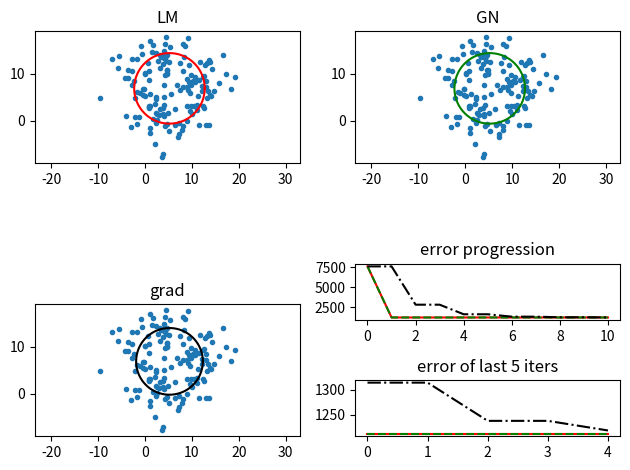

Reproduce this figure in Python.
import numpy as np
import scipy.io as sio
from scipy.optimize import minimize
from matplotlib import pyplot as plt
from typing import Callable


def LM_iter(X: np.array, x0: float, y0: float, r0: float, mu: float) -> tuple:
    points_np = np.array(X)
    x1, y1 = points_np[:, 0], points_np[:, 1]
    jacob_x = np.array([((x0 - x1) / np.sqrt((x1 - x0) ** 2 + (y1 - y0) ** 2))])
    jacob_y = np.array([((y0 - y1) / np.sqrt((x1 - x0) ** 2 + (y1 - y0) ** 2))])
    jacob_r = -np.ones((1, jacob_x.shape[1]))
    jacob = np.vstack((jacob_x, jacob_y, jacob_r)).T
    dists_g = np.array(dist(X, x0, y0, r0))
    g_func = np.reshape(dists_g, (dists_g.shape[0], 1))
    vx, vy, vr = -np.linalg.inv(jacob.T @ jacob + mu * np.eye(jacob.T.shape[0])) @ jacob.T @ g_func
    f = get_objective_function(X)
    old_value = f([x0, y0, r0])
    new_value = f([x0 + vx[0], y0 + vy[0], r0 + vr[0]])
    is_success = new_value < old_value
    print(is_success, new_value, old_value)
    return x0 + vx[0], y0 + vy[0], r0 + vr[0], is_success


def GN_iter(X: np.array, x0: float, y0: float, r0: float) -> tuple:
    points_np = np.array(X)
    x1, y1 = points_np[:, 0], points_np[:, 1]
    jacob_x = np.array([((x0 - x1) / np.sqrt((x1 - x0) ** 2 + (y1 - y0) ** 2))])
    jacob_y = np.array([((y0 - y1) / np.sqrt((x1 - x0) ** 2 + (y1 - y0) ** 2))])
    jacob_r = -np.ones((1, jacob_x.shape[1]))
    jacob = np.vstack((jacob_x, jacob_y, jacob_r)).T
    dists_g = np.array(dist(X, x0, y0, r0))
    g_func = np.reshape(dists_g, (dists_g.shape[0], 1))
    vx, vy, vr = -np.linalg.inv(jacob.T @ jacob) @ jacob.T @ g_func
    return x0 + vx[0], y0 + vy[0], r0 + vr[0]


def grad_iter(X: np.array, x0: float, y0: float, r0: float, a: float) -> tuple:
        points_np = np.array(X)
        x1, y1 = points_np[:, 0], points_np[:, 1]
        grad_dist_x = 2 * np.sum(dist(X, x0, y0, r0) * ((x0 - x1) / np.sqrt((x1 - x0) ** 2 + (y1 - y0) ** 2)))
        grad_dist_y = 2 * np.sum(dist(X, x0, y0, r0) * ((y0 - y1) / np.sqrt((x1 - x0) ** 2 + (y1 - y0) ** 2)))
        grad_r = -2 * sum(dist(X, x0, y0, r0))
        return x0 - a * grad_dist_x, y0 - a * grad_dist_y, r0 - a * grad_r


def dist(X, x0, y0, r):
    points_np = np.array(X)
    x1, y1 = points_np[:, 0], points_np[:, 1]
    distances = np.sqrt((x1 - x0) ** 2 + (y1 - y0) ** 2) - r
    return np.array(distances)


def get_objective_function(X: np.array) -> Callable:
    return lambda c: np.sum(dist(X, c[0], c[1], c[2]) ** 2)

def plot_circle(ax, x0, y0, r, color):
    theta = np.arange(0, 2*np.pi, 0.01)
    xs = r*np.cos(theta) + x0
    ys = r*np.sin(theta) + y0
    ax.plot(xs,ys, color)


if __name__ == '__main__':

    use_user_input_points = False
    if(use_user_input_points):
        try:
            X = sio.loadmat('points.mat')['X']
        except:
            num_points = 10
            plt.title('Select ' + str(num_points) + ' X')
            plt.draw()
            X = np.asarray(plt.ginput(num_points))
            sio.savemat('points.mat', {'X':X})
    else:
        x0 = 5
        y0 = 6
        r = 7
        theta = np.random.rand(150)*2*np.pi
        n = len(theta)
        X = np.zeros((n,2))
        X[:,0] = r*np.cos(theta) + x0
        X[:,1] = r*np.sin(theta) + y0
        X = X + np.random.randn(n,2)*3

    # set initial parameters to r=1 and x0,y0 = mean(X)
    params = np.ones((3,3))
    params[:,:2] = np.mean(X,0)

    # calculate initiall ssd. assumes same init for all methods
    d = np.sum(dist(X, *params[0])**2)
    dists = [[d],[d],[d]]
    mu = 1
    num_iter = 10
    # step size
    a = 0.01

    res = minimize(get_objective_function(X), x0=params[0])
    print('get_objective_function:')
    print(' objective', res.fun)
    print(' circle params x0, y0, r:', res.x)
    print()
    for i in range(num_iter):
        if(i):
            # after timeout sec it will continue by itself
            # otherwise will wait for button press
            timeout = 0.1
            plt.waitforbuttonpress(timeout)

            # if you close the figure, program should stop
            if(not plt.get_fignums()):
                break

        plt.clf()
        ax = plt.subplot(2,2,1)
        ax.title.set_text('LM')
        ax.plot(X[:,0], X[:,1], '.')
        plot_circle(ax, *params[0], 'r')
        x,y,r,succ = LM_iter(X, *params[0], mu)
        dists[0].append(np.sum(dist(X, x,y,r)**2))
        if(succ):
            params[0] = np.array([x,y,r])
            mu /= 3
        else:
            mu *= 2
        ax.axis('equal')

        ax = plt.subplot(2,2,2)
        ax.title.set_text('GN')
        ax.plot(X[:,0], X[:,1], '.')
        plot_circle(ax, *params[1], 'g')
        x,y,r = GN_iter(X, *params[1])
        dists[1].append(np.sum(dist(X, x,y,r)**2))
        params[1] = np.array([x,y,r])
        ax.axis('equal')


        ax = plt.subplot(2,2,3)
        ax.title.set_text('grad')
        ax.plot(X[:,0], X[:,1], '.')
        plot_circle(ax, *params[2],'k')
        x,y,r = grad_iter(X, *params[2], a)
        new_dist = np.sum(dist(X, x,y,r)**2)
        if(new_dist > dists[2][-1]):
            a /= 2
            new_dist =  dists[2][-1]
        else:
            a *= 2
            params[2] = np.array([x,y,r])
        dists[2].append(new_dist)
        ax.axis('equal')

        ax = plt.subplot(4,2,6)
        ax.title.set_text('error progression')
        ax.plot(dists[0], 'r-')
        ax.plot(dists[1], 'g--')
        ax.plot(dists[2], 'k-.')
        ax.ticklabel_format(useOffset=False)

        ax = plt.subplot(4,2,8)
        ax.title.set_text('error of last 5 iters')
        ax.plot(dists[0][-5:], 'r-' )
        ax.plot(dists[1][-5:], 'g--' )
        ax.plot(dists[2][-5:], 'k-.' )
        ax.ticklabel_format(useOffset=False)

        plt.tight_layout()
        plt.draw()
        # print('Iter %d:' %(i+1))
        # print('LM: f=%f, success=%d, mu=%f' %(dists[0][-1], succ, mu))
        # print('GN: f=%f' %dists[1][-1] )
        # print('GM: f=%f, a: %a' %(dists[2][-1], a))
        # print()
    plt.show()